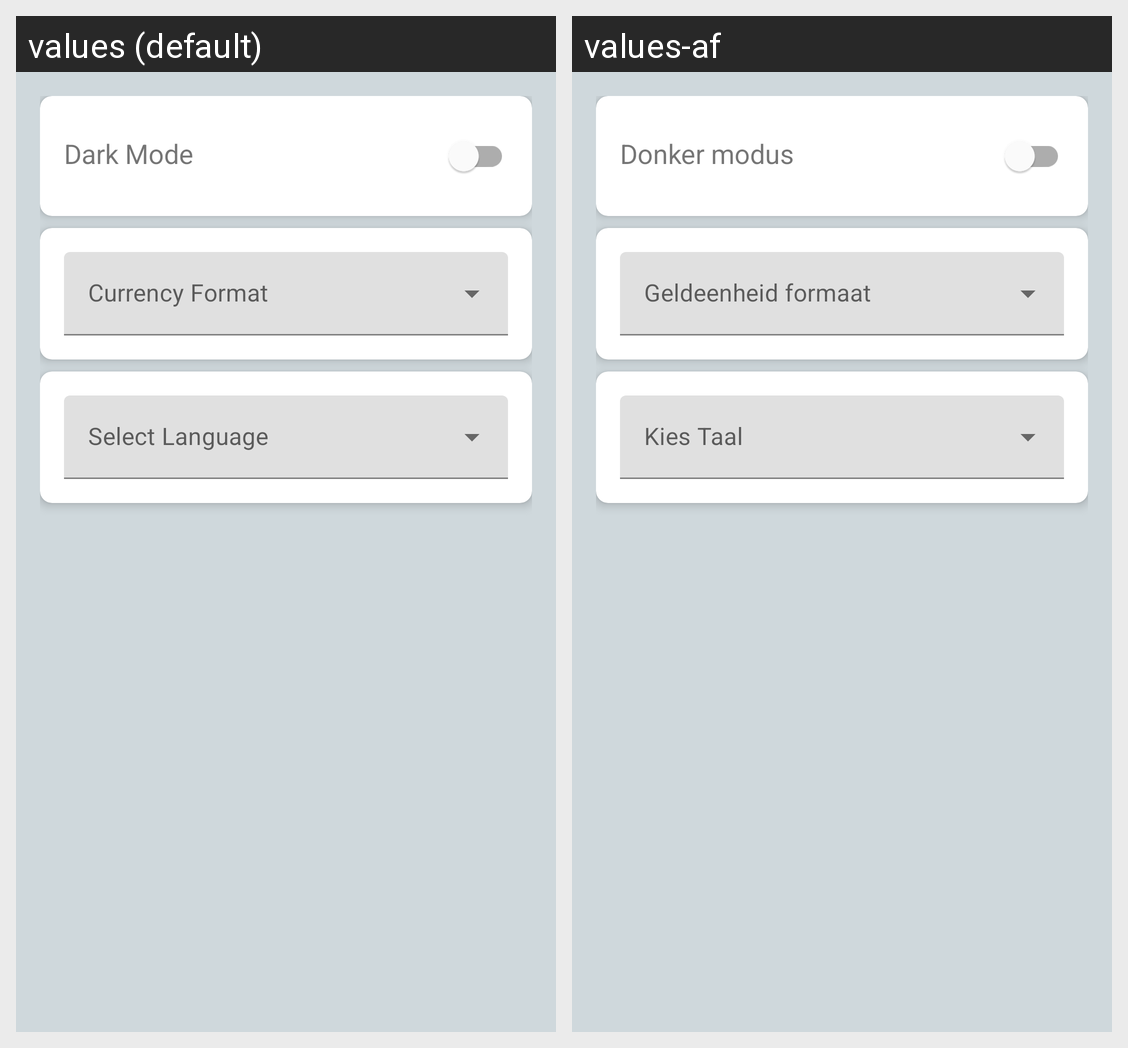

The Android screen above is rendered under two locales of the same app. Produce the string resources it draws, with the default and per-locale values.
Android screen res/layout/activity_settings.xml rendered under 2 locales, left to right: values (default), values-af. Device: Nexus 5 (rendered at 1080×1920; each locale shown at half size, 540×960, under a caption strip naming it); theme Theme.WalletMaven.
Strings drawn on this screen, with the default value and each locale's value (text and hints the layout hard-codes, and strings that could not be matched under every locale, appear in the picture but are not listed):

dark_mode
  values: Dark Mode
  values-af: Donker modus

currency_format
  values: Currency Format
  values-af: Geldeenheid formaat

select_language
  values: Select Language
  values-af: Kies Taal
